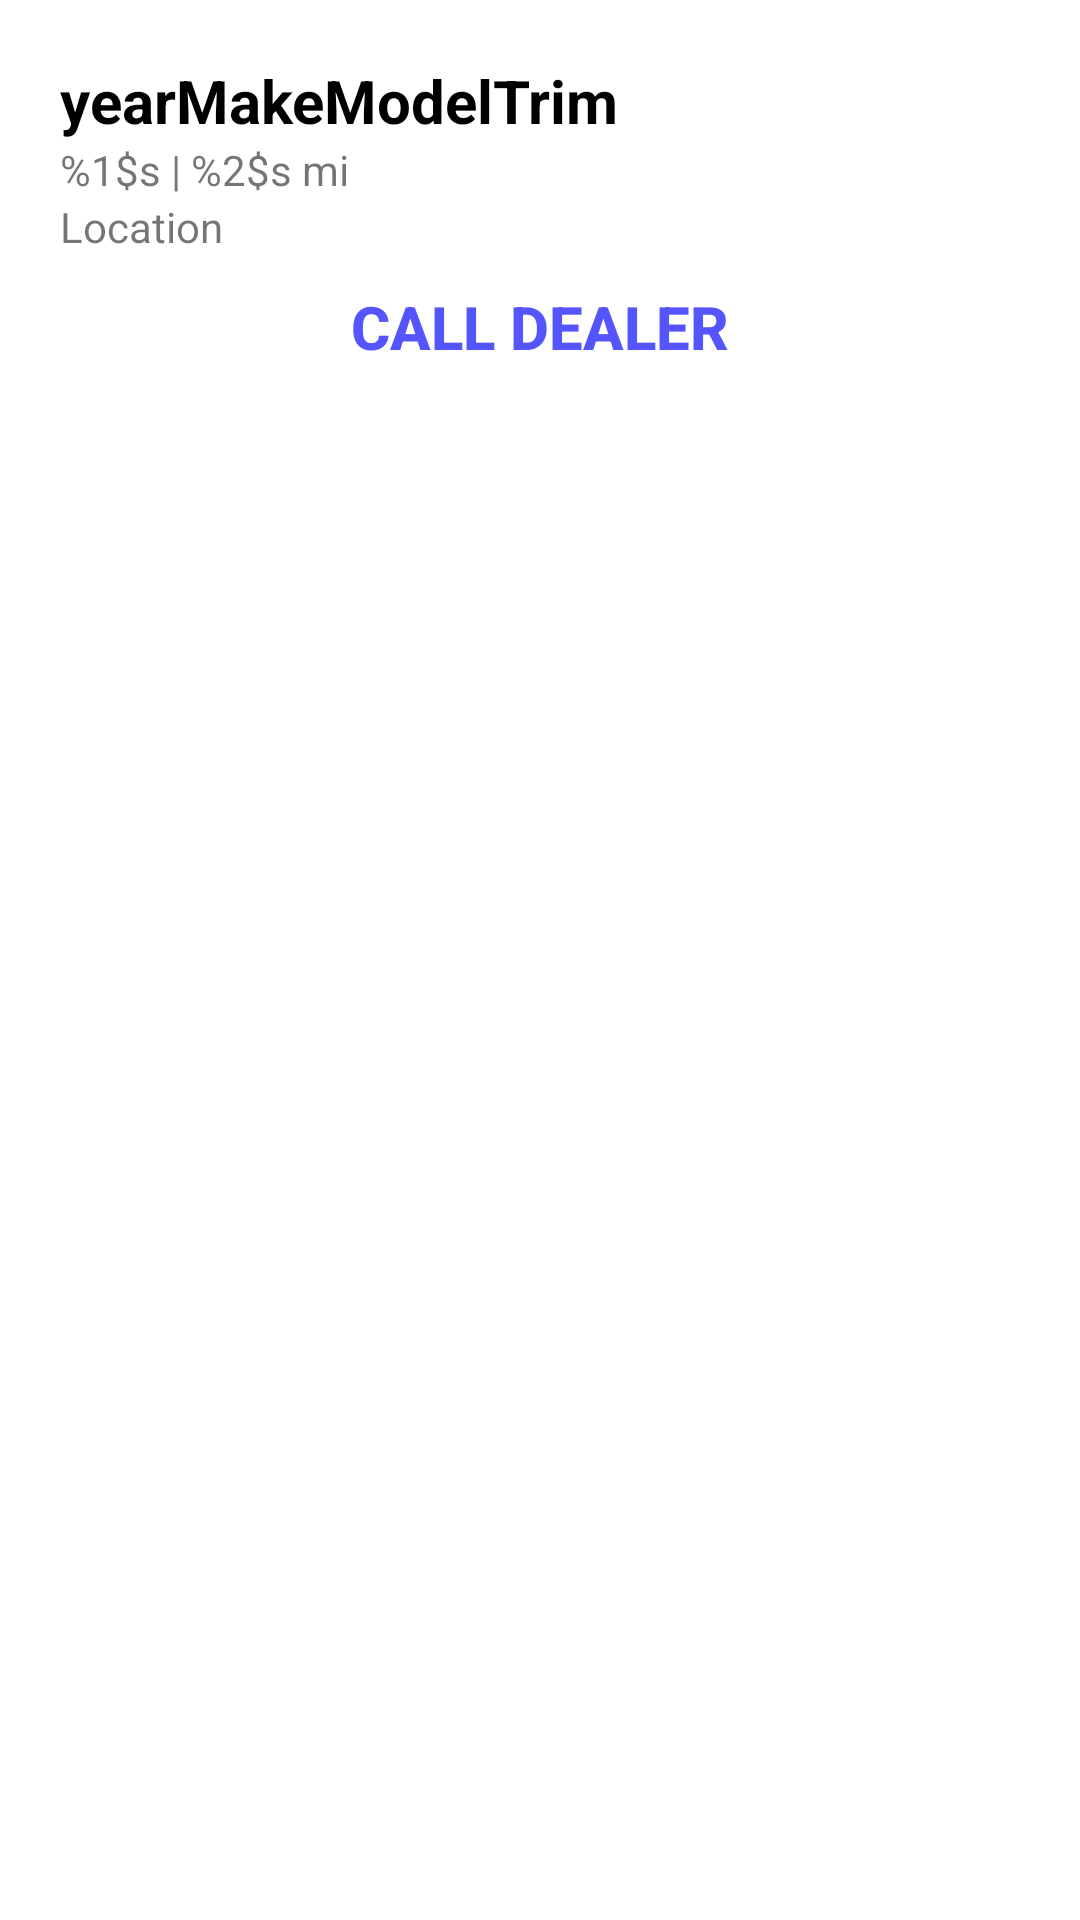

Produce the Android XML layout that renders to this screen, including the resource entries it uses.
<!-- AndroidManifest.xml: application theme Theme.CARFAX -->
<!-- res/layout/vehicle_card.xml -->
<?xml version="1.0" encoding="utf-8"?>
<androidx.constraintlayout.widget.ConstraintLayout xmlns:android="http://schemas.android.com/apk/res/android"
    xmlns:app="http://schemas.android.com/apk/res-auto"
    xmlns:tools="http://schemas.android.com/tools"
    android:layout_width="match_parent"
    android:layout_height="wrap_content">

    <ImageView
        android:id="@+id/vehiclePhoto"
        android:layout_width="match_parent"
        android:layout_height="wrap_content"
        app:layout_constraintTop_toTopOf="parent"
        app:layout_constraintStart_toStartOf="parent"
        app:layout_constraintEnd_toEndOf="parent"
        android:layout_margin="10dp"
        tools:srcCompat="@tools:sample/avatars"
        android:contentDescription="@string/vehicle_image_desc" />

    <TextView
        android:id="@+id/yearMakeModelTrim"
        android:layout_width="wrap_content"
        android:layout_height="wrap_content"
        android:text="@string/year_make_model_trim"
        android:textStyle="bold"
        android:textColor="@color/black"
        android:textSize="20sp"
        app:layout_constraintTop_toBottomOf="@id/vehiclePhoto"
        app:layout_constraintStart_toStartOf="@id/vehiclePhoto"
        android:layout_margin="10dp"
        />

    <TextView
        android:id="@+id/priceMileage"
        android:layout_width="wrap_content"
        android:layout_height="wrap_content"
        android:text="@string/price_mileage"
        android:textSize="14sp"
        app:layout_constraintTop_toBottomOf="@id/yearMakeModelTrim"
        app:layout_constraintStart_toStartOf="@id/yearMakeModelTrim"/>

    <TextView
        android:id="@+id/location"
        android:layout_width="wrap_content"
        android:layout_height="wrap_content"
        android:text="@string/location"
        android:textSize="14sp"
        app:layout_constraintTop_toBottomOf="@id/priceMileage"
        app:layout_constraintStart_toStartOf="@id/yearMakeModelTrim"/>

    <Button
        android:id="@+id/callDealerButton"
        style="@style/CallDealerButton"
        app:layout_constraintTop_toBottomOf="@id/location"
        app:layout_constraintStart_toStartOf="parent"
        app:layout_constraintEnd_toEndOf="parent"/>

</androidx.constraintlayout.widget.ConstraintLayout>
<!-- resources referenced by this layout -->
<resources>
  <color name="black">#FF000000</color>
  <string name="location">Location</string>
  <string name="price_mileage">%1$s | %2$s mi</string>
  <string name="vehicle_image_desc">Vehicle Image</string>
  <string name="year_make_model_trim">yearMakeModelTrim</string>
  <style name="CallDealerButton" parent="Widget.AppCompat.Button.Borderless.Colored">
          <item name="android:backgroundTint">@color/white</item>
          <item name="android:textColor">@color/lighter_blue</item>
          <item name="android:layout_width">match_parent</item>
          <item name="android:layout_height">wrap_content</item>
          <item name="android:text">@string/call_dealer</item>
          <item name="android:textStyle">bold</item>
          <item name="android:textSize">20sp</item>
      </style>
  <style name="Theme.CARFAX" parent="Theme.MaterialComponents.DayNight.DarkActionBar">
          
          <item name="colorPrimary">@color/lighter_blue</item>
          <item name="colorPrimaryVariant">@color/purple_700</item>
          <item name="colorOnPrimary">@color/white</item>
          
          <item name="colorSecondary">@color/dark_blue</item>
          <item name="colorSecondaryVariant">@color/teal_700</item>
          <item name="colorOnSecondary">@color/black</item>
          
          <item name="android:statusBarColor" tools:targetApi="l">?attr/colorPrimaryVariant</item>
          
      </style>
  <color name="white">#FFFFFFFF</color>
  <color name="lighter_blue">#FF5555FF</color>
  <string name="call_dealer">CALL DEALER</string>
  <color name="purple_700">#FF3700B3</color>
  <color name="dark_blue">#FF000088</color>
  <color name="teal_700">#FF018786</color>
</resources>
